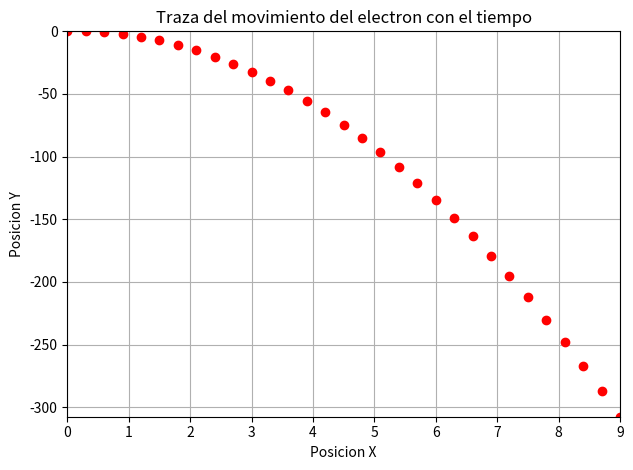

The script that saved this image:
import numpy as np
import matplotlib.pyplot as plt
from matplotlib.ticker import ScalarFormatter 

# Datos iniciales
Vi = 3e6        # m/s
E = 400         # N/C
Tt = 3000e-9    # Tiempo total
dt = 100e-9     # Intervalo de tiempo

# Calculamos la aceleración debida al campo eléctrico (F = q * E)
q = -1.602e-19          # Carga del electrón en C
a = q * E / 9.109e-31  # Masa del electrón en kg

# Calculamos la velocidad final
Vf = Vi + a * Tt

# Calculamos los tiempos
tiempos = np.arange(0, Tt + dt, dt)

# Calculamos las posiciones usando la ecuación de movimiento
y = 0.5 * a * tiempos**2 + Vi * tiempos
x = Vi * tiempos

# Crear figura
fig, ax = plt.subplots()
line, = ax.plot(x,y, "ro")

ax.set_title("Traza del movimiento del electron con el tiempo")
ax.set_xlabel("Posicion X")
ax.set_ylabel("Posicion Y")
ax.grid()
plt.tight_layout()
ax.autoscale(enable=True, axis='both', tight=True)

# Mostrar la figura
plt.show()